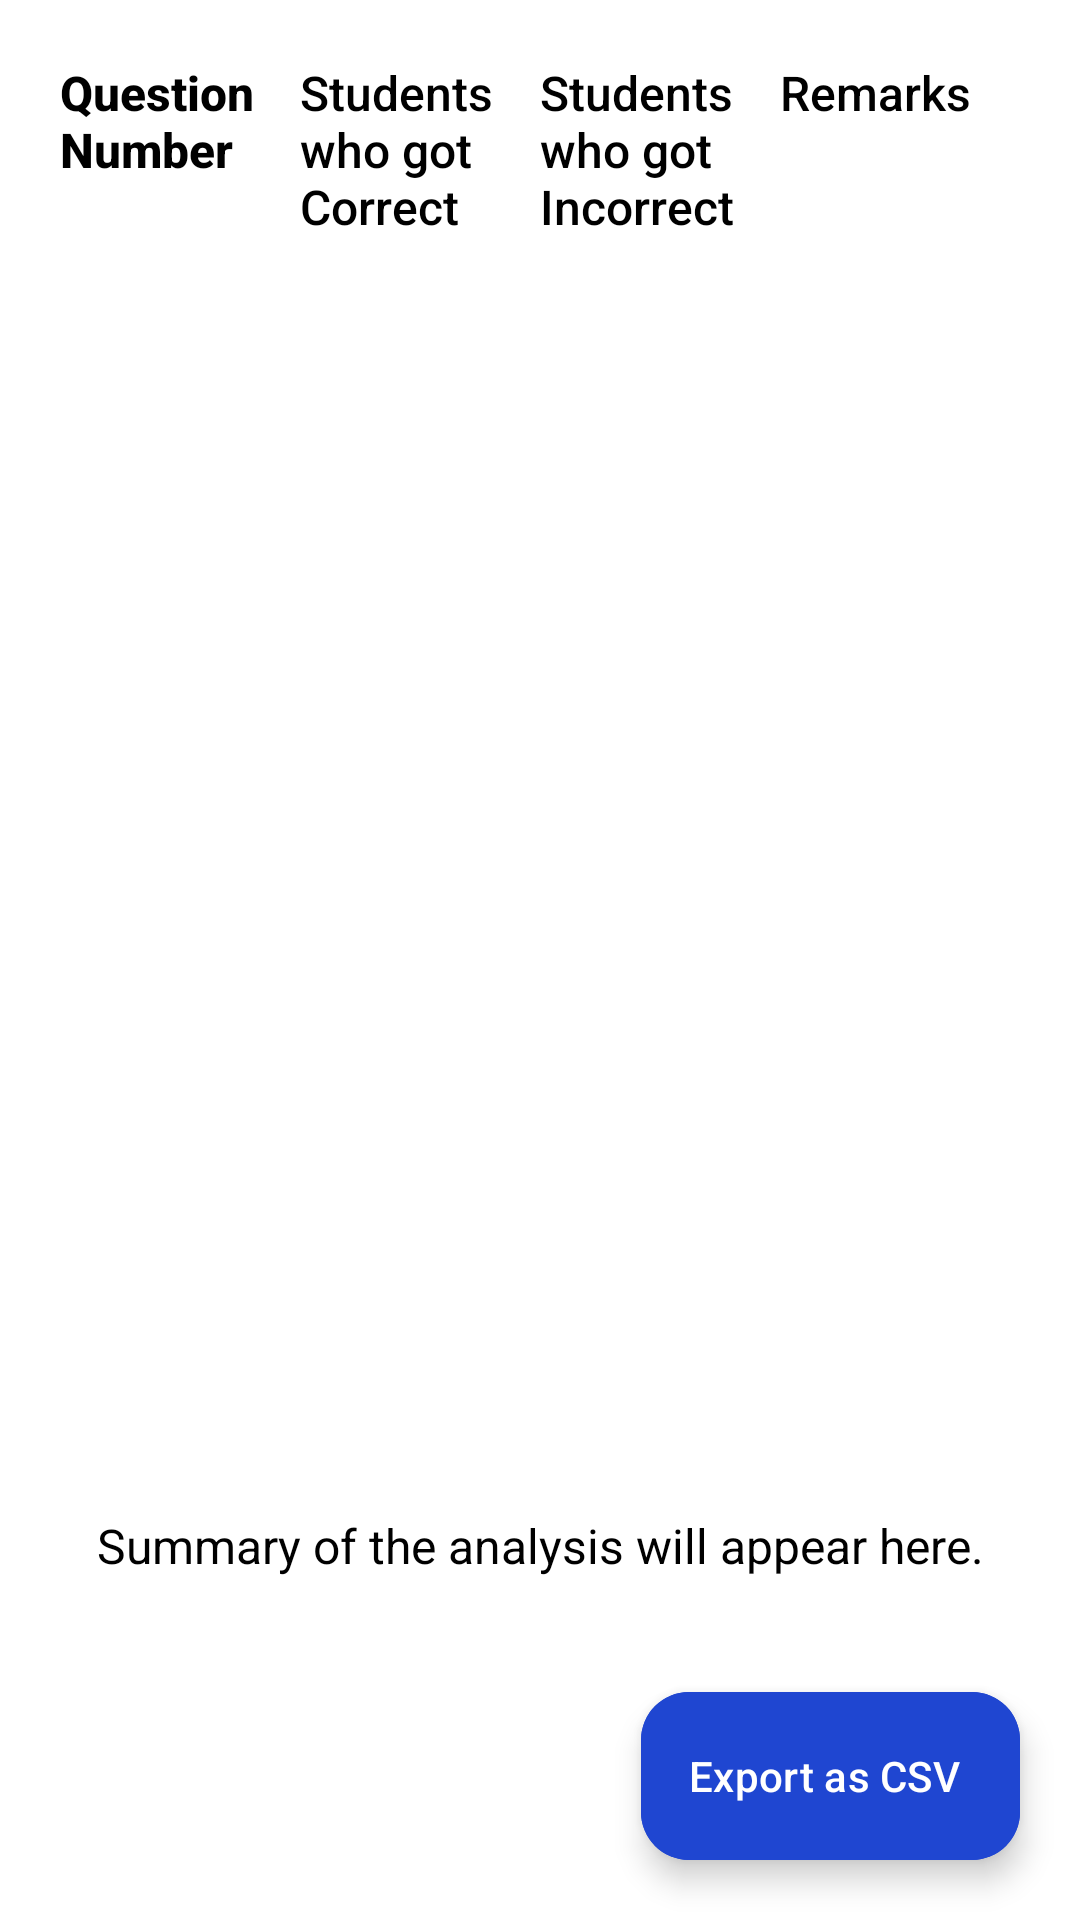

Layout XML and referenced resources for this Android screen:
<!-- AndroidManifest.xml: application theme Theme.CheckMateRework -->
<!-- res/layout/fragment_analysis.xml -->
<?xml version="1.0" encoding="utf-8"?>
<RelativeLayout
    xmlns:android="http://schemas.android.com/apk/res/android"
    xmlns:tools="http://schemas.android.com/tools"
    android:layout_width="match_parent"
    android:layout_height="match_parent"
    android:background="@color/white"
    tools:context=".ui.fragments.AnalysisFragment">

    
    <LinearLayout
        android:id="@+id/headerLayout"
        android:layout_width="match_parent"
        android:layout_height="wrap_content"
        android:layout_alignParentTop="true"
        android:orientation="horizontal"
        android:padding="20dp">

        <TextView
            android:id="@+id/textQuestionNumberHeader"
            style="@style/TextAppearance.AppCompat.Title"
            android:layout_width="0dp"
            android:layout_height="wrap_content"
            android:layout_weight="2"
            android:text="Question Number"
            android:textColor="@color/black"
            android:textSize="16sp"
            android:textStyle="bold" />

        <TextView
            android:id="@+id/textCorrectStudentsHeader"
            style="@style/TextAppearance.AppCompat.Title"
            android:layout_width="0dp"
            android:layout_height="wrap_content"
            android:layout_weight="2"
            android:text="Students who got Correct"
            android:textColor="@color/black"
            android:textSize="16sp" />

        <TextView
            android:id="@+id/textIncorrectStudentsHeader"
            style="@style/TextAppearance.AppCompat.Title"
            android:layout_width="0dp"
            android:layout_height="wrap_content"
            android:layout_weight="2"
            android:text="Students who got Incorrect"
            android:textColor="@color/black"
            android:textSize="16sp" />

        <TextView
            android:id="@+id/textRemarksHeader"
            style="@style/TextAppearance.AppCompat.Title"
            android:layout_width="0dp"
            android:layout_height="wrap_content"
            android:layout_weight="2"
            android:text="Remarks"
            android:textColor="@color/black"
            android:textSize="16sp" />

    </LinearLayout>

    
    <TextView
        android:id="@+id/textViewNoItemAnalysis"
        android:layout_width="match_parent"
        android:layout_height="match_parent"
        android:layout_below="@+id/headerLayout"
        android:layout_marginVertical="16dp"
        android:gravity="center"
        android:text="No Item Analysis Available"
        android:textSize="20sp"
        android:visibility="gone" />

    
    <androidx.recyclerview.widget.RecyclerView
        android:id="@+id/recyclerViewItemAnalysis"
        android:layout_width="match_parent"
        android:layout_height="0dp"
        android:layout_below="@+id/headerLayout"
        android:layout_above="@+id/textViewAnalysisSummary"
        android:layout_marginVertical="10dp"
        android:clipToPadding="false"
        android:paddingBottom="16dp"
        tools:listitem="@layout/layout_view_item_analysis" />

    
    <TextView
        android:id="@+id/textViewAnalysisSummary"
        android:layout_width="match_parent"
        android:layout_height="wrap_content"
        android:layout_above="@+id/buttonExportCSV"
        android:layout_marginBottom="10dp"
        android:padding="8dp"
        android:text="Summary of the analysis will appear here."
        android:textAlignment="center"
        android:textColor="@color/black"
        android:textSize="16sp" />

    <com.google.android.material.floatingactionbutton.ExtendedFloatingActionButton
        android:id="@+id/buttonExportCSV"
        android:layout_width="wrap_content"
        android:layout_height="wrap_content"
        android:layout_alignParentEnd="true"
        android:layout_alignParentBottom="true"
        android:layout_margin="20dp"
        android:backgroundTint="@color/blue"
        android:text="Export as CSV"
        android:textColor="@color/white" />

</RelativeLayout>
<!-- res/layout/layout_view_item_analysis.xml (included above) -->
<?xml version="1.0" encoding="utf-8"?>
<LinearLayout
    xmlns:android="http://schemas.android.com/apk/res/android"
    android:layout_width="match_parent"
    android:layout_height="wrap_content"
    android:orientation="horizontal"
    android:padding="20dp">

    <TextView
        android:id="@+id/textQuestionNumber"
        android:layout_width="0dp"
        android:layout_height="wrap_content"
        android:layout_weight="2"
        android:text="Q1"
        android:textColor="@color/black"
        android:textSize="16sp" />

    <TextView
        android:id="@+id/textCorrectStudents"
        android:layout_width="0dp"
        android:layout_height="wrap_content"
        android:layout_weight="2"
        android:text="10"
        android:textColor="@color/black"
        android:textSize="16sp" />

    <TextView
        android:id="@+id/textIncorrectStudents"
        android:layout_width="0dp"
        android:layout_height="wrap_content"
        android:layout_weight="2"
        android:text="5"
        android:textColor="@color/black"
        android:textSize="16sp" />

    <TextView
        android:id="@+id/textRemarks"
        android:layout_width="0dp"
        android:layout_height="wrap_content"
        android:layout_weight="2"
        android:text="Average"
        android:textColor="@color/black"
        android:textSize="16sp" />

</LinearLayout>
<!-- resources referenced by this layout -->
<resources>
  <color name="black">#FF000000</color>
  <color name="blue">#1F46D1</color>
  <color name="white">#FFFFFFFF</color>
  <style name="Theme.CheckMateRework" parent="Base.Theme.CheckMateRework" />
  <style name="Base.Theme.CheckMateRework" parent="Theme.Material3.DayNight.NoActionBar">
          
           <item name="colorPrimary">@color/blue</item>
           <item name="colorPrimaryVariant">@color/blue</item>
           <item name="android:statusBarColor">@color/blue</item>
  
      </style>
</resources>
